Run: headless pygame with SDL's dummy video driver; simulated clock (each Clock.tick advances the game by its frame time, no real sleeping); random seed 0; keys injected as events and as key.get_pressed() state; no mouse input.
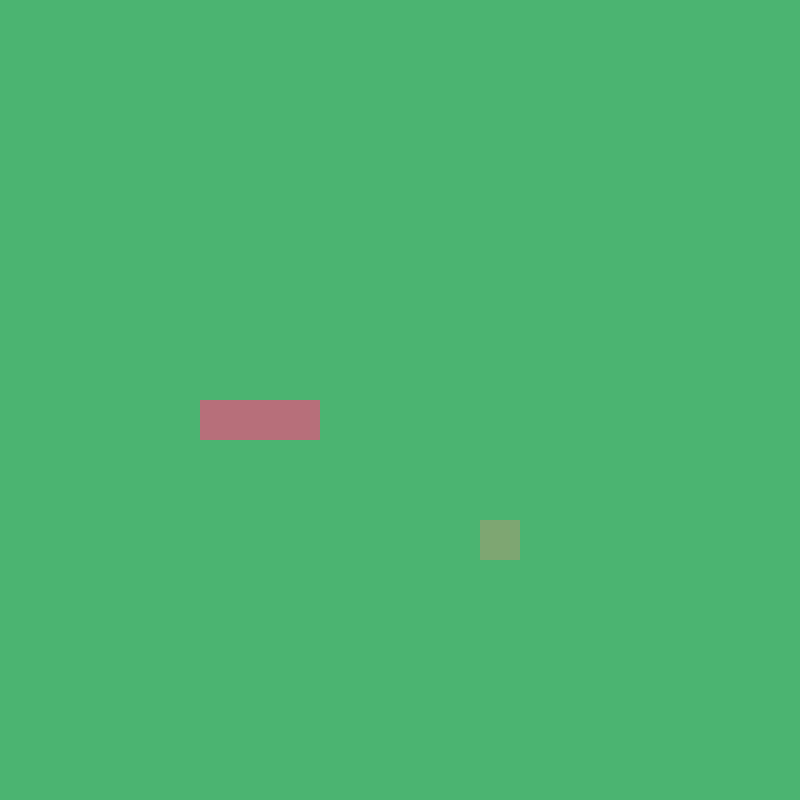
Frame 1 of 4 · flips 1–60 · no input
Frame 2 of 4 · flips 61–180 · tapped SPACE, RETURN · held RIGHT (→), D · screen unchanged from frame 1, image omitted
Frame 3 of 4 · flips 181–300 · held DOWN (↓), S · screen unchanged from frame 2, image omitted
Frame 4 of 4 · flips 301–420 · held LEFT (←), A, UP (↑), W · screen unchanged from frame 3, image omitted

The pygame program that drew these frames:

import pygame
import sys
import random
from pygame.math import Vector2   #nie trzeba pisac za kazdym razem pygame.math



class Snake:
    def __init__(self):    #to co sie stanie przy inicialization
        self.body = [Vector2(5, 10), Vector2(6, 10), Vector2(7, 10)]  #tworzymy liste, ktora reprezentruje weza - nazwa body random
        self.movingDirection = Vector2(1, 0)

    def drawSnake(self):
        for block in self.body:     #dla kazddego blocku (nazwa random) w snaku (selfbody wyzej)
           snakeRect = pygame.Rect(block.x * cellSize, block.y * cellSize, cellSize, cellSize) #np dla 1 block bierzemy wspolrzedna x i aby byla kratka
           pygame.draw.rect(screen, (183, 111, 122), snakeRect)

    def moveSnake(self):
        bodyCopy = self.body[:-1]     #tworzymy copie snakea, ktora ma wszystkie elementy oprocz ostatniego
        bodyCopy.insert(0, bodyCopy[0] + self.movingDirection)   #dodajemy element do copii na samym poczatrku z kierunkiem insert
        self.body = bodyCopy



class Fruit:
    def __init__(self):
        self.x = random.randint(0, cellNumber - 1) #byloby za ekranem - obiekt od lewego gornego rogu  - nazwa x random
        self.y = random.randint(0, cellNumber - 1)    #nazwa y random dla obiektu w obiekcie o tej klasie
        self.pos = Vector2(self.x, self.y)    #uzywamy vectorow, bo prosciej bedzie je zmieniac np o 2 w prawo. moznaby lista - l = [5,4]

    def drawFruit(self):
        fruitRect = pygame.Rect(self.pos.x * cellSize, self.pos.y * cellSize, cellSize, cellSize) #mnozymy, aby byla git grafika
        pygame.draw.rect(screen, (126, 166, 114), fruitRect)


class Main:                     #mechanika gryu, aby bylo ladniej
    def __init__(self):
        self.snake = Snake()   #tworzymy obiekt snake o klasie snake 
        self.fruit = Fruit()

    def update(self):                     #gdy wywolamy funkcje update
        self.snake.moveSnake()   

    def drawElements(self):
        self.fruit.drawFruit()    #wywolujemy u obiektu fruit funkcje drawFruit
        self.snake.drawSnake()


pygame.init()                               

cellSize = 40
cellNumber = 20
screen = pygame.display.set_mode((cellNumber *cellSize, cellNumber *cellSize))   
clock = pygame.time.Clock() 

screenUpdate = pygame.USEREVENT  #wlasny event (jeszcze nie wiemy jaki)mamy do wykorzystania 9 eventow, to jest pierwszy - nastepny to userevent + 1
pygame.time.set_timer(screenUpdate, 150)         #ustawiamy timer i wysyla sie tik co 150 milisekund w formie userevent         



mainGame = Main()


while True:                                 
    for event in pygame.event.get():          #sprawdza wszystkie zdarzenia, ktore sie wydarzyly (np. klikniecie, timer)
        if event.type == pygame.QUIT:
            pygame.quit()
            sys.exit()    

        if event.type == screenUpdate:   #jezeli event to bedzie ten wyslany tik z screenUpdate
            mainGame.update()
        if event.type == pygame.KEYDOWN:    #dla kazdego nacisnietego klawisza
            if event.key == pygame.K_UP:    
                mainGame.snake.movingDirection = Vector2(0, -1)          #zmieniamy movingdirection na do gory 
            if event.key == pygame.K_DOWN:    
                mainGame.snake.movingDirection = Vector2(0, 1)
            if event.key == pygame.K_LEFT:    
                mainGame.snake.movingDirection = Vector2(-1, 0)
            if event.key == pygame.K_RIGHT:    
                mainGame.snake.movingDirection = Vector2(1, 0)
                 

    screen.fill((75, 180, 113))   #fillujemy screen kolorem

    mainGame.drawElements()

    pygame.display.update()                     
    clock.tick(60)                             
